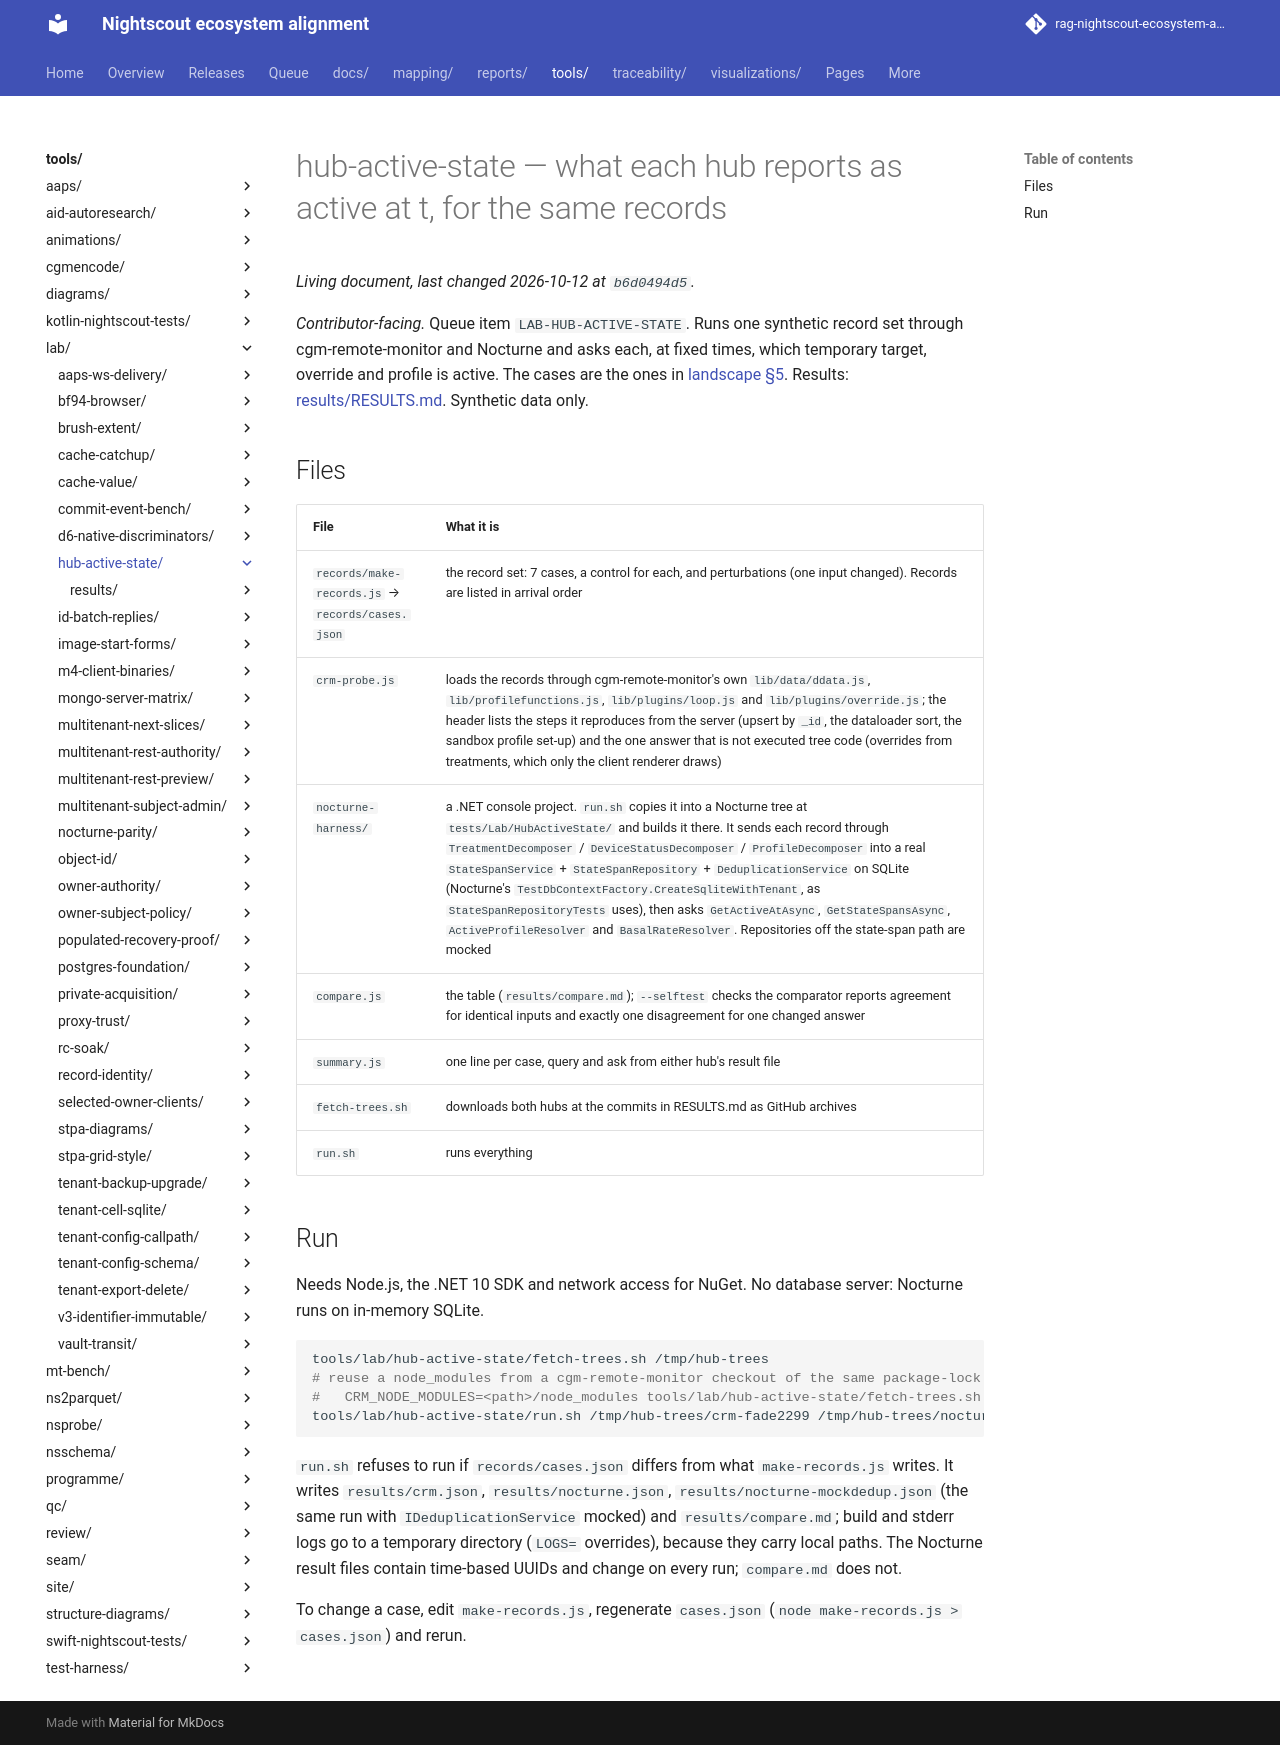

repository: bewest/rag-nightscout-ecosystem-alignment · page: tools/lab/hub-active-state/index.html · generator: mkdocs

# hub-active-state — what each hub reports as active at t, for the same records

*Contributor-facing.* Queue item `LAB-HUB-ACTIVE-STATE`. Runs one synthetic record set through
cgm-remote-monitor and Nocturne and asks each, at fixed times, which temporary target, override
and profile is active. The cases are the ones in [landscape
§5](../../../docs/30-design/platform/nightscout-intent-workflow-landscape-2026-10-09.md#5-how-the-hubs-decide-what-is-active).
Results: [results/RESULTS.md](results/RESULTS.md). Synthetic data only.

## Files

| File | What it is |
|---|---|
| `records/make-records.js` → `records/cases.json` | the record set: 7 cases, a control for each, and perturbations (one input changed). Records are listed in arrival order |
| `crm-probe.js` | loads the records through cgm-remote-monitor's own `lib/data/ddata.js`, `lib/profilefunctions.js`, `lib/plugins/loop.js` and `lib/plugins/override.js`; the header lists the steps it reproduces from the server (upsert by `_id`, the dataloader sort, the sandbox profile set-up) and the one answer that is not executed tree code (overrides from treatments, which only the client renderer draws) |
| `nocturne-harness/` | a .NET console project. `run.sh` copies it into a Nocturne tree at `tests/Lab/HubActiveState/` and builds it there. It sends each record through `TreatmentDecomposer` / `DeviceStatusDecomposer` / `ProfileDecomposer` into a real `StateSpanService` + `StateSpanRepository` + `DeduplicationService` on SQLite (Nocturne's `TestDbContextFactory.CreateSqliteWithTenant`, as `StateSpanRepositoryTests` uses), then asks `GetActiveAtAsync`, `GetStateSpansAsync`, `ActiveProfileResolver` and `BasalRateResolver`. Repositories off the state-span path are mocked |
| `compare.js` | the table (`results/compare.md`); `--selftest` checks the comparator reports agreement for identical inputs and exactly one disagreement for one changed answer |
| `summary.js` | one line per case, query and ask from either hub's result file |
| `fetch-trees.sh` | downloads both hubs at the commits in RESULTS.md as GitHub archives |
| `run.sh` | runs everything |

## Run

Needs Node.js, the .NET 10 SDK and network access for NuGet. No database server: Nocturne runs on
in-memory SQLite.

```sh
tools/lab/hub-active-state/fetch-trees.sh /tmp/hub-trees
# reuse a node_modules from a cgm-remote-monitor checkout of the same package-lock.json with
#   CRM_NODE_MODULES=<path>/node_modules tools/lab/hub-active-state/fetch-trees.sh /tmp/hub-trees
tools/lab/hub-active-state/run.sh /tmp/hub-trees/crm-fade2299 /tmp/hub-trees/nocturne-42275c812
```

`run.sh` refuses to run if `records/cases.json` differs from what `make-records.js` writes. It
writes `results/crm.json`, `results/nocturne.json`, `results/nocturne-mockdedup.json` (the same run
with `IDeduplicationService` mocked) and `results/compare.md`; build and stderr logs go to a
temporary directory (`LOGS=` overrides), because they carry local paths. The Nocturne result files
contain time-based UUIDs and change on every run; `compare.md` does not.

To change a case, edit `make-records.js`, regenerate `cases.json` (`node make-records.js >
cases.json`) and rerun.
